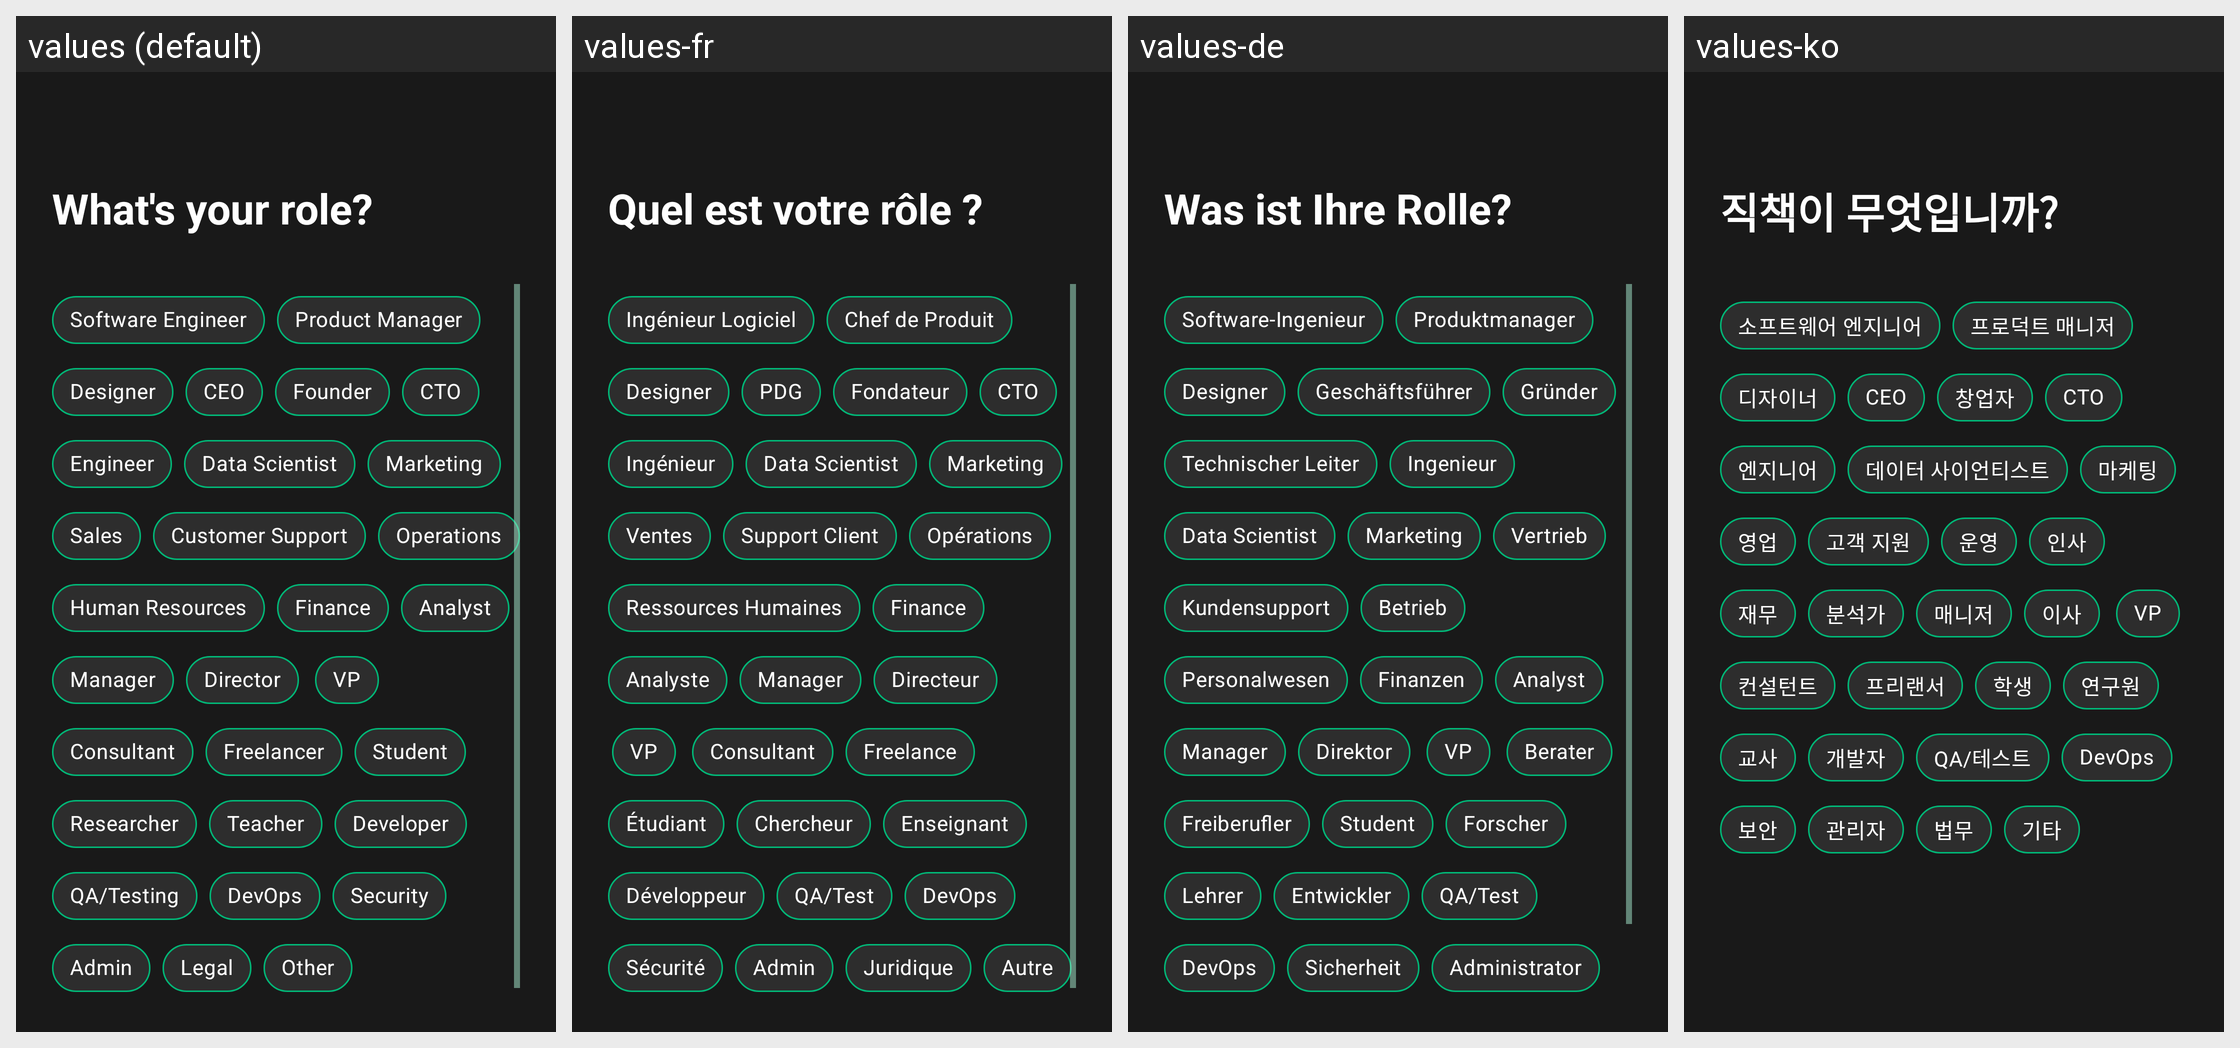

Translations of the strings shown on this Android screen, per locale in the grid:
Android screen res/layout/fragment_survey_role.xml rendered under 4 locales, left to right: values (default), values-fr, values-de, values-ko. Device: Nexus 5 (rendered at 1080×1920; each locale shown at half size, 540×960, under a caption strip naming it); theme Theme.AndroidUse.
Other locales in the repository, not shown: values-ar, values-bn, values-es, values-hi, values-in, values-ja, values-pt-rBR, values-ru, values-tr, values-vi, values-zh-rCN.
Strings drawn on this screen, with the default value and each locale's value (text and hints the layout hard-codes, and strings that could not be matched under every locale, appear in the picture but are not listed):

survey_role_question_company
  values: What's your role?
  values-fr: Quel est votre rôle ?
  values-de: Was ist Ihre Rolle?
  values-ko: 직책이 무엇입니까?

survey_role_software_engineer
  values: Software Engineer
  values-fr: Ingénieur Logiciel
  values-de: Software-Ingenieur
  values-ko: 소프트웨어 엔지니어

survey_role_product_manager
  values: Product Manager
  values-fr: Chef de Produit
  values-de: Produktmanager
  values-ko: 프로덕트 매니저

survey_role_designer
  values: Designer
  values-fr: Designer
  values-de: Designer
  values-ko: 디자이너

survey_role_ceo
  values: CEO
  values-fr: PDG
  values-de: Geschäftsführer
  values-ko: CEO

survey_role_founder
  values: Founder
  values-fr: Fondateur
  values-de: Gründer
  values-ko: 창업자

survey_role_cto
  values: CTO
  values-fr: CTO
  values-de: Technischer Leiter
  values-ko: CTO

survey_role_engineer
  values: Engineer
  values-fr: Ingénieur
  values-de: Ingenieur
  values-ko: 엔지니어

survey_role_data_scientist
  values: Data Scientist
  values-fr: Data Scientist
  values-de: Data Scientist
  values-ko: 데이터 사이언티스트

survey_role_marketing
  values: Marketing
  values-fr: Marketing
  values-de: Marketing
  values-ko: 마케팅

survey_role_sales
  values: Sales
  values-fr: Ventes
  values-de: Vertrieb
  values-ko: 영업

survey_role_customer_support
  values: Customer Support
  values-fr: Support Client
  values-de: Kundensupport
  values-ko: 고객 지원

survey_role_operations
  values: Operations
  values-fr: Opérations
  values-de: Betrieb
  values-ko: 운영

survey_role_hr
  values: Human Resources
  values-fr: Ressources Humaines
  values-de: Personalwesen
  values-ko: 인사

survey_role_finance
  values: Finance
  values-fr: Finance
  values-de: Finanzen
  values-ko: 재무

survey_role_analyst
  values: Analyst
  values-fr: Analyste
  values-de: Analyst
  values-ko: 분석가

survey_role_manager
  values: Manager
  values-fr: Manager
  values-de: Manager
  values-ko: 매니저

survey_role_director
  values: Director
  values-fr: Directeur
  values-de: Direktor
  values-ko: 이사

survey_role_vp
  values: VP
  values-fr: VP
  values-de: VP
  values-ko: VP

survey_role_consultant
  values: Consultant
  values-fr: Consultant
  values-de: Berater
  values-ko: 컨설턴트

survey_role_freelancer
  values: Freelancer
  values-fr: Freelance
  values-de: Freiberufler
  values-ko: 프리랜서

survey_role_student
  values: Student
  values-fr: Étudiant
  values-de: Student
  values-ko: 학생

survey_role_researcher
  values: Researcher
  values-fr: Chercheur
  values-de: Forscher
  values-ko: 연구원

survey_role_teacher
  values: Teacher
  values-fr: Enseignant
  values-de: Lehrer
  values-ko: 교사

survey_role_developer
  values: Developer
  values-fr: Développeur
  values-de: Entwickler
  values-ko: 개발자

survey_role_qa
  values: QA/Testing
  values-fr: QA/Test
  values-de: QA/Test
  values-ko: QA/테스트

survey_role_devops
  values: DevOps
  values-fr: DevOps
  values-de: DevOps
  values-ko: DevOps

survey_role_security
  values: Security
  values-fr: Sécurité
  values-de: Sicherheit
  values-ko: 보안

survey_role_admin
  values: Admin
  values-fr: Admin
  values-de: Administrator
  values-ko: 관리자
